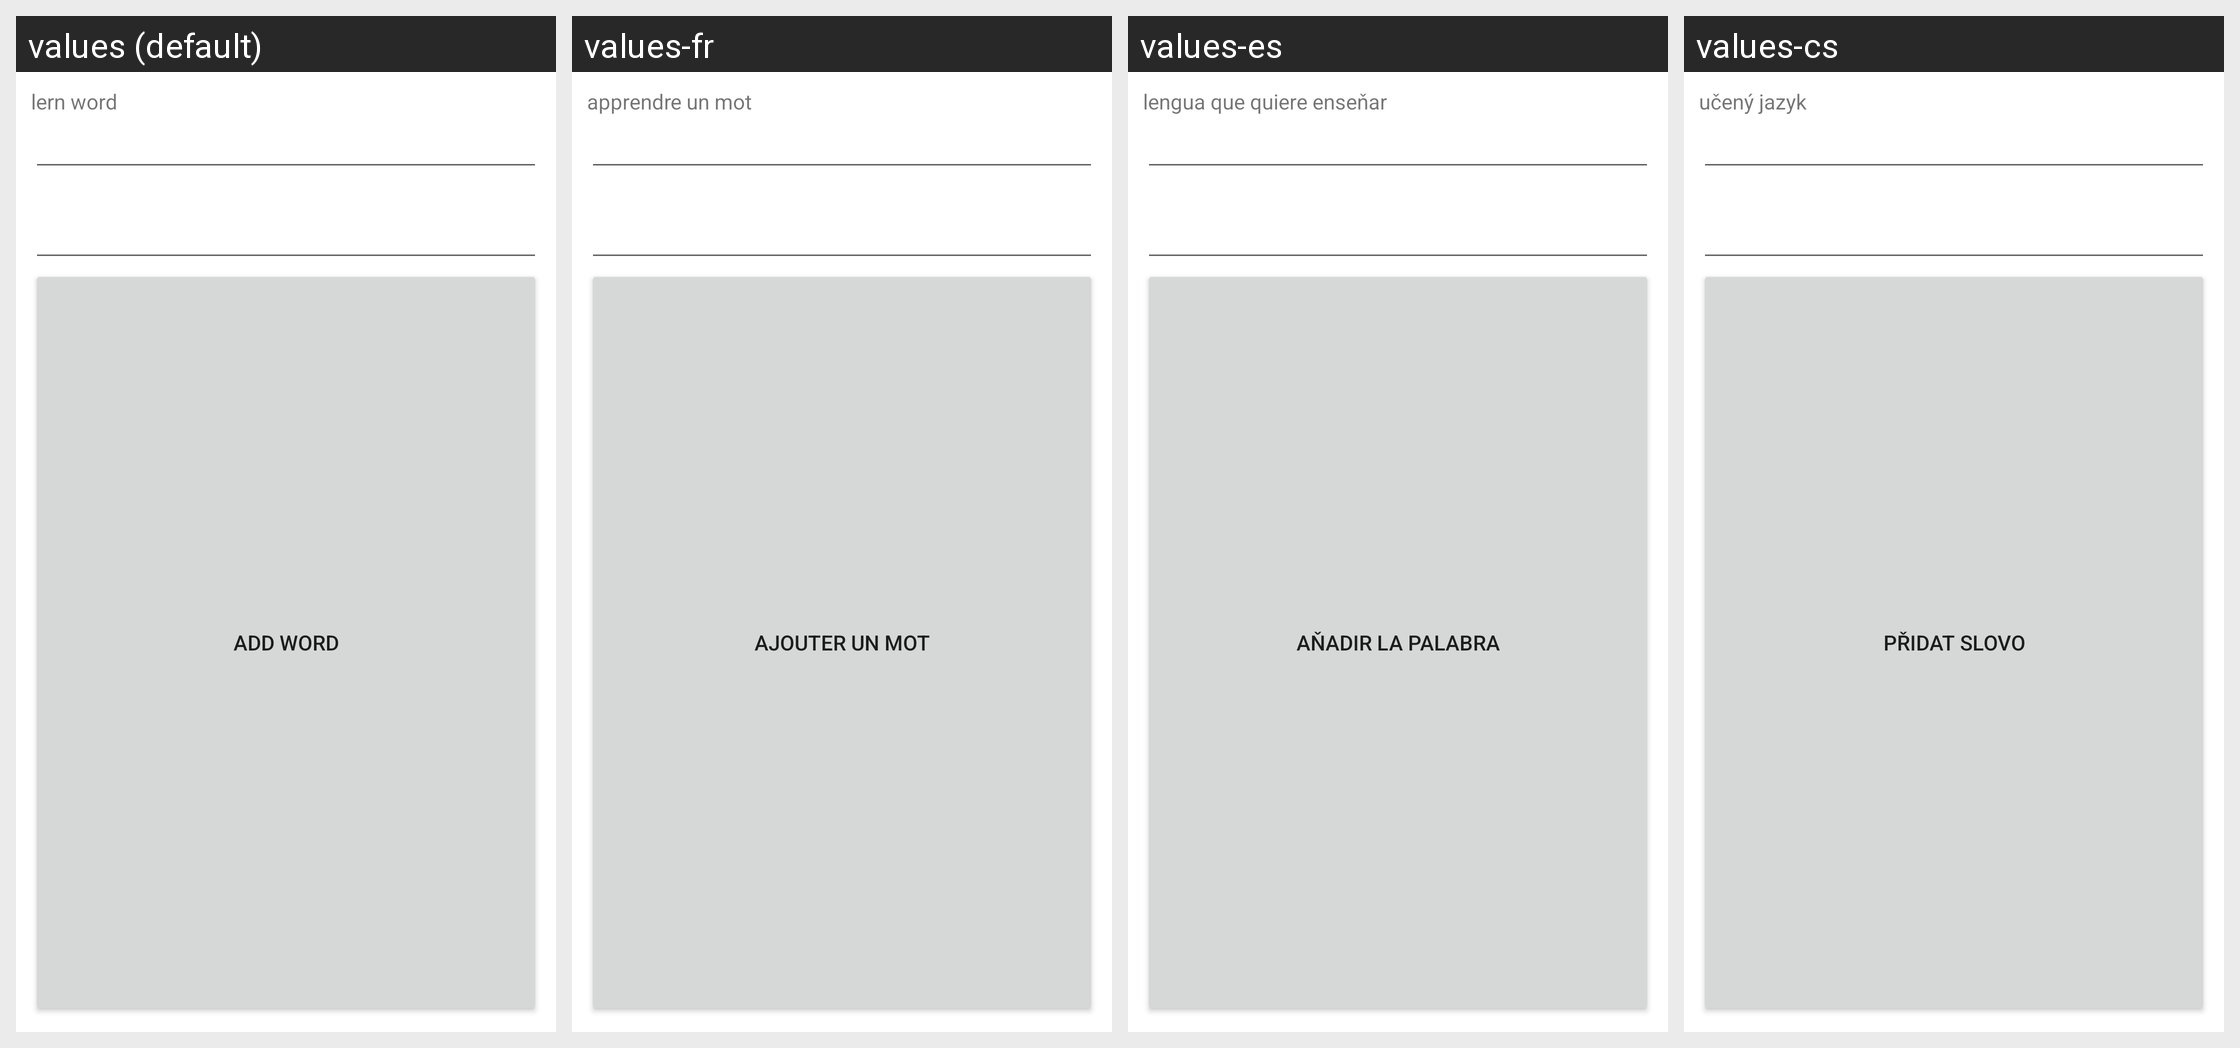

The Android screen below is rendered under several locales of the same app. Produce the string resources it draws, with the default and per-locale values.
Android screen res/layout/dialog_add_word.xml rendered under 4 locales, left to right: values (default), values-fr, values-es, values-cs. Device: Nexus 5 (rendered at 1080×1920; each locale shown at half size, 540×960, under a caption strip naming it); theme Theme.MaterialComponents.DayNight.NoActionBar.
Other locales in the repository, not shown: values-de.
Strings drawn on this screen, with the default value and each locale's value (text and hints the layout hard-codes appear in the picture but are not listed):

hint_lern_word
  values: lern word
  values-fr: apprendre un mot
  values-es: lengua que quiere enseňar
  values-cs: učený jazyk

hint_native_word
  values: native word
  values-fr: mot d'origine
  values-es: en la lengua materna
  values-cs: v rodném jazyku

add_word_button
  values: add word
  values-fr: ajouter un mot
  values-es: aňadir la palabra
  values-cs: přidat slovo
